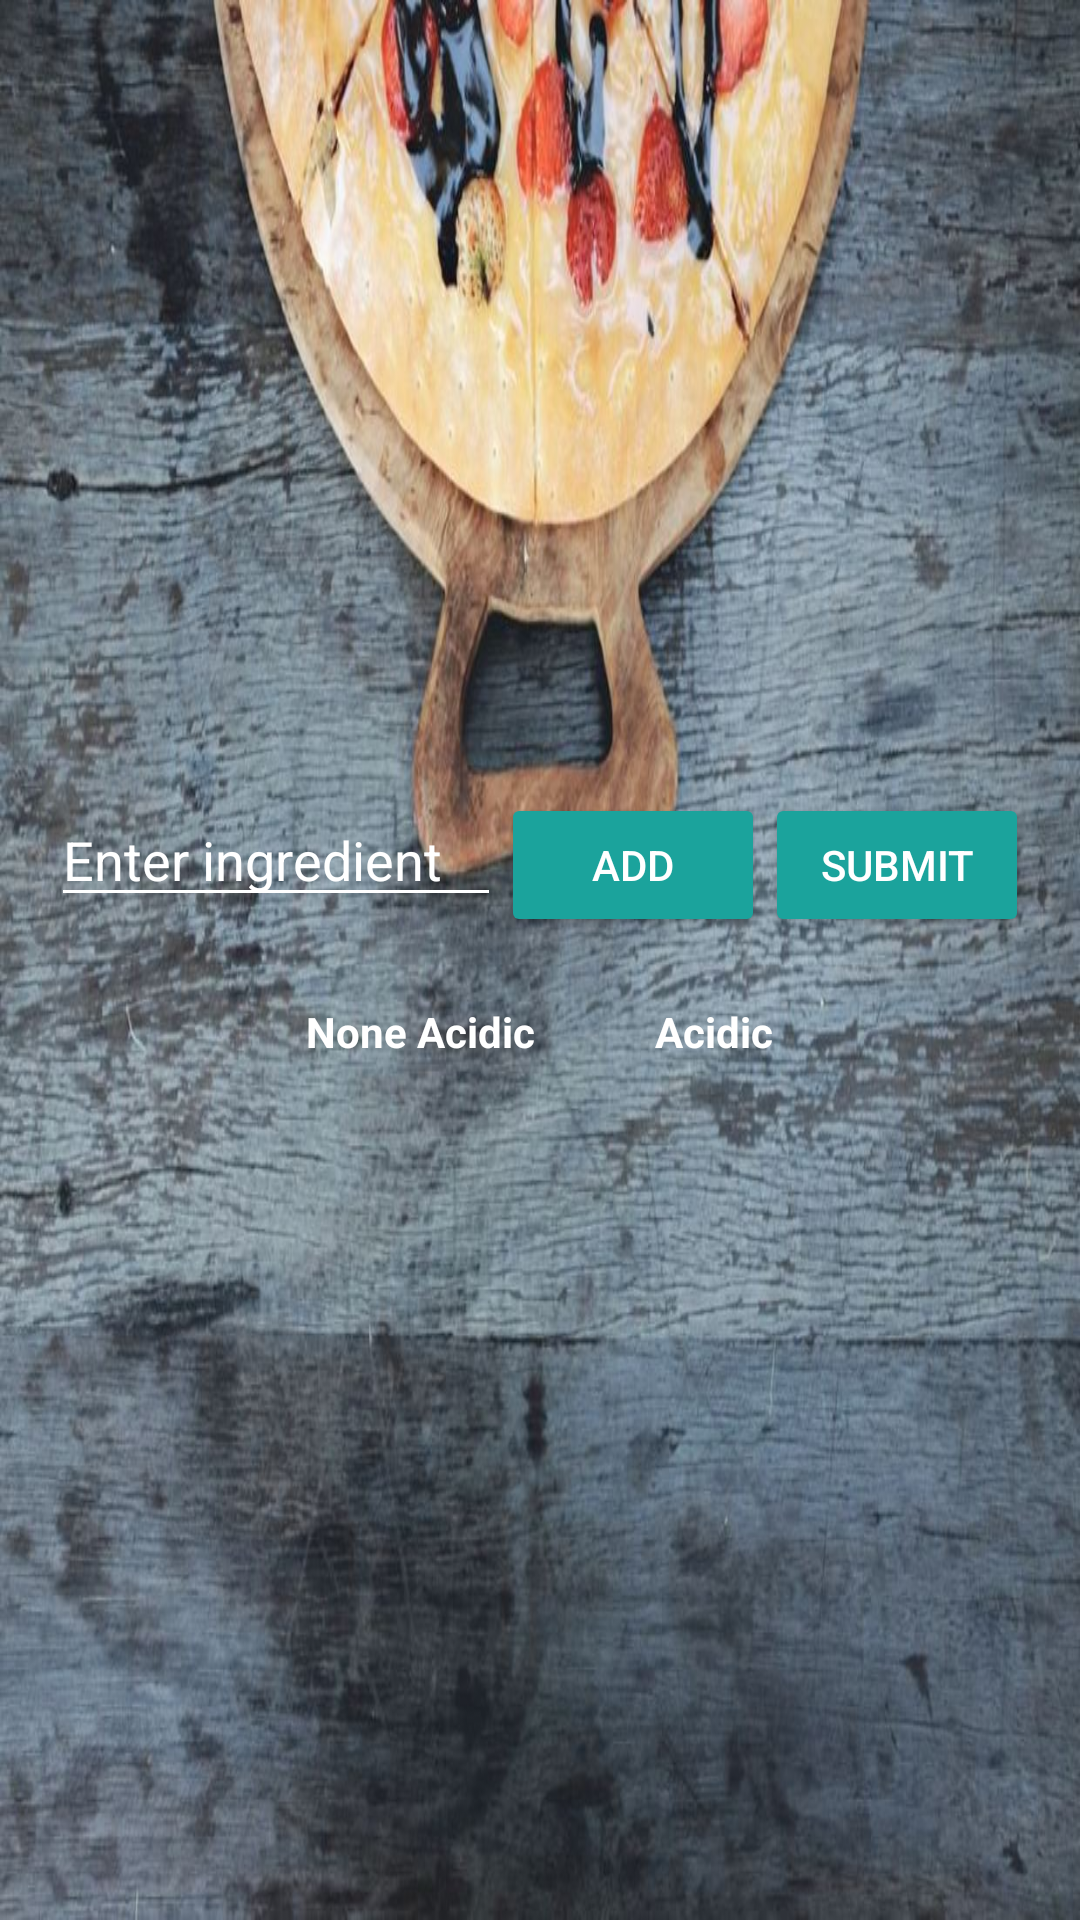

This screen was rendered from an Android layout file. Write that file and the resources it references.
<!-- AndroidManifest.xml: application theme AppTheme -->
<!-- res/layout/activity_main.xml -->
<?xml version="1.0" encoding="utf-8"?>
<LinearLayout
    xmlns:android="http://schemas.android.com/apk/res/android"
    xmlns:app="http://schemas.android.com/apk/res-auto"
    xmlns:tools="http://schemas.android.com/tools"
    android:layout_width="match_parent"
    android:layout_height="match_parent"
    android:gravity="center"
    android:orientation="vertical"
    android:background="@drawable/background"
    tools:context="com.example.cchiv.acidreflux.MainActivity">

    <LinearLayout
        android:layout_width="wrap_content"
        android:layout_height="wrap_content">

        <AutoCompleteTextView
            android:id="@+id/auto_complete"
            android:layout_width="150dp"
            android:layout_height="wrap_content"
            android:hint="Enter ingredient"
            android:textColor="@color/icons"
            android:textColorHint="@color/icons"
            android:backgroundTint="@color/icons"
            android:completionThreshold="1"/>

        <Button
            android:id="@+id/submit_ingredient"
            android:layout_width="wrap_content"
            android:layout_height="wrap_content"
            android:textColor="@color/icons"
            android:text="Add"
            android:backgroundTint="@color/accent"/>

        <Button
            android:id="@+id/submit_ingredients"
            android:layout_width="wrap_content"
            android:layout_height="wrap_content"
            android:textColor="@color/icons"
            android:text="Submit"
            android:backgroundTint="@color/accent"/>

    </LinearLayout>

    <LinearLayout
        android:id="@+id/acidity_levels"
        android:layout_width="wrap_content"
        android:layout_height="wrap_content"
        android:layout_margin="@dimen/activity_horizontal_margin"
        android:orientation="horizontal">

        <TextView
            android:id="@+id/acidic_none"
            android:layout_width="wrap_content"
            android:layout_height="wrap_content"
            android:textColor="@color/icons"
            tools:background="@color/accent"
            android:text="None Acidic"
            style="@style/acidity_option"/>

        <TextView
            android:id="@+id/acidic_true"
            android:layout_width="wrap_content"
            android:layout_height="wrap_content"
            android:textColor="@color/icons"
            style="@style/acidity_option"
            android:text="Acidic"/>

    </LinearLayout>

    <LinearLayout
        android:id="@+id/layout_ingredients"
        android:layout_width="match_parent"
        android:layout_height="wrap_content"
        android:orientation="horizontal">

    </LinearLayout>

</LinearLayout>
<!-- resources referenced by this layout -->
<resources>
  <color name="accent">#1BA39C</color>
  <color name="icons">#FFFFFF</color>
  <dimen name="activity_horizontal_margin">10dp</dimen>
  <!-- drawable background: jpg bitmap (drawable, 171523 bytes) -->
  <style name="acidity_option">
          <item name="android:paddingTop">@dimen/activity_vertical_padding</item>
          <item name="android:paddingRight">@dimen/activity_horizontal_padding</item>
          <item name="android:paddingBottom">@dimen/activity_vertical_padding</item>
          <item name="android:paddingLeft">@dimen/activity_horizontal_padding</item>
          <item name="android:textStyle">bold</item>
      </style>
  <style name="AppTheme" parent="Theme.AppCompat.Light.DarkActionBar">
          
          <item name="colorPrimaryDark">@color/primary_dark</item>
          <item name="colorPrimary">@color/primary</item>
          <item name="colorAccent">@color/icons</item>
      </style>
  <dimen name="activity_vertical_padding">12dp</dimen>
  <dimen name="activity_horizontal_padding">20dp</dimen>
  <color name="primary_dark">#388E3C</color>
  <color name="primary">#4CAF50</color>
</resources>
